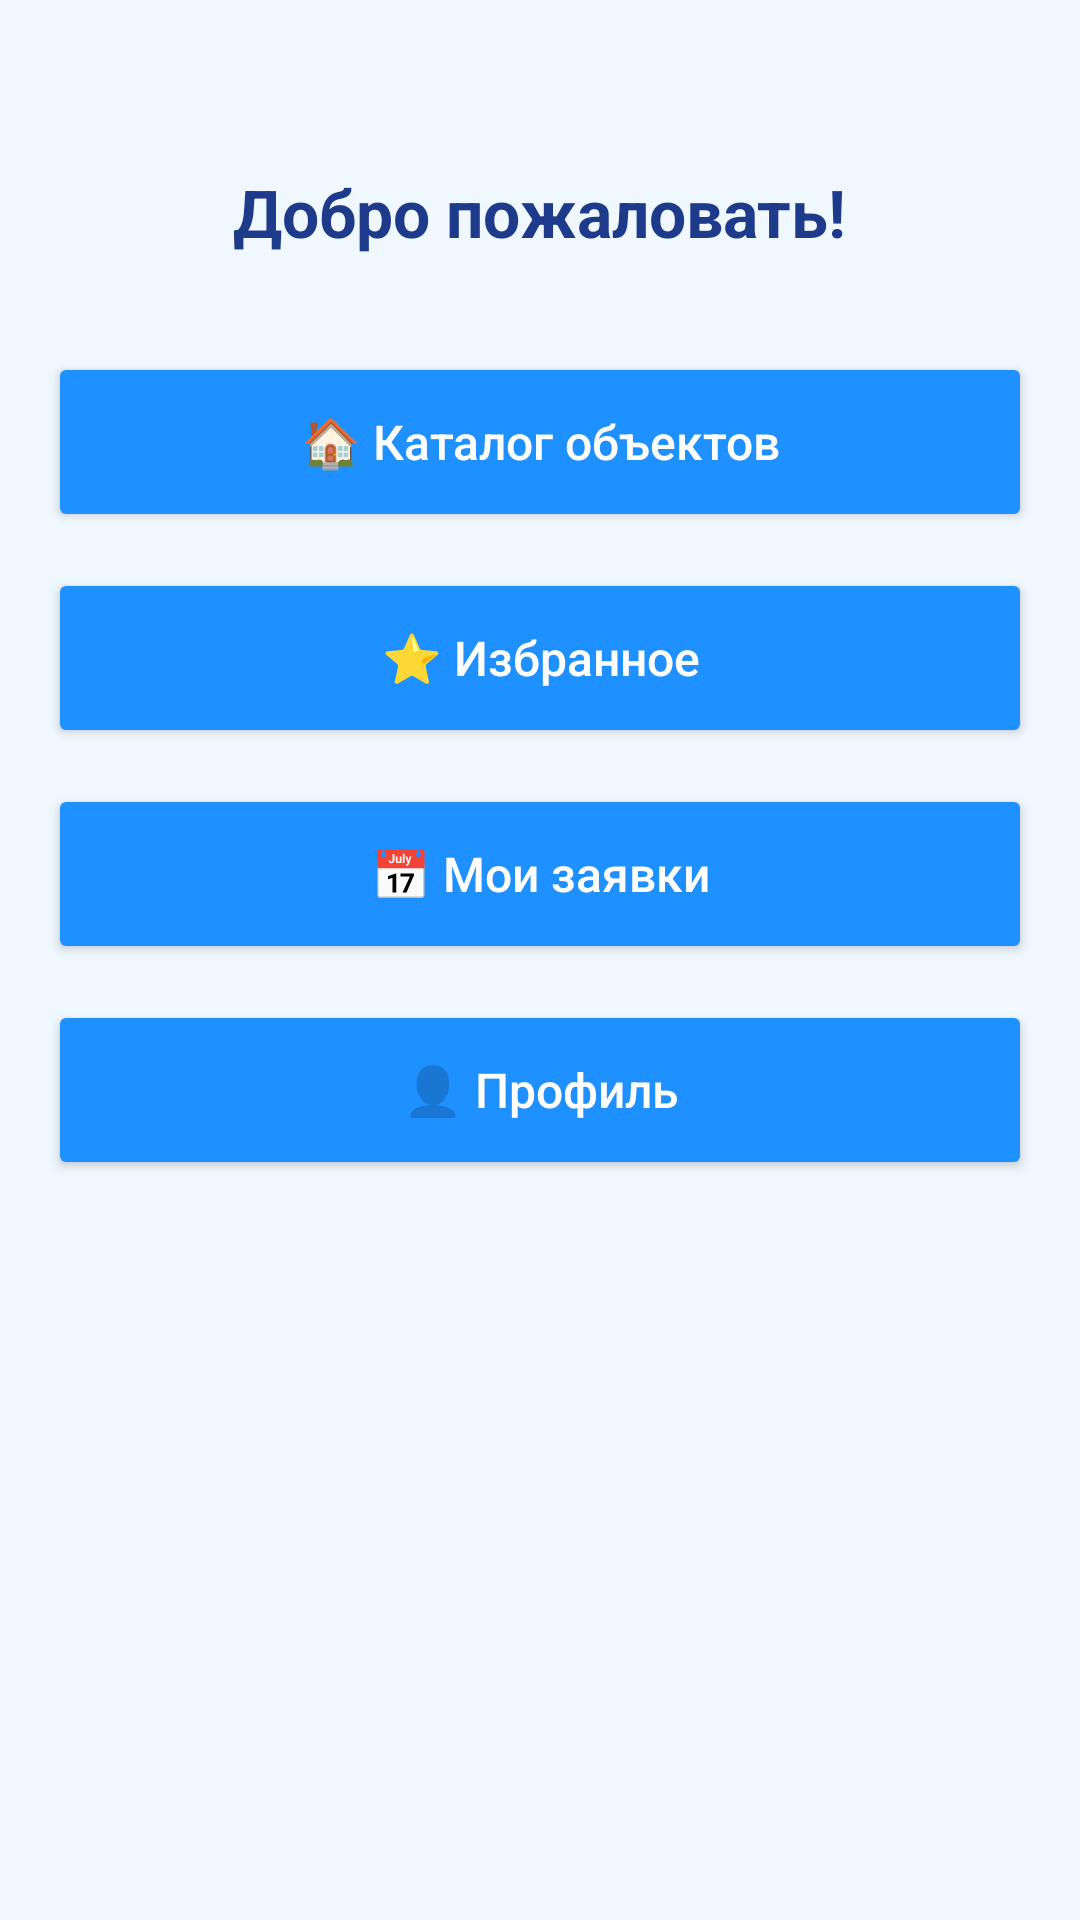

This screen was rendered from an Android layout file. Write that file and the resources it references.
<!-- AndroidManifest.xml: application theme Theme.RealEstateClient -->
<!-- res/layout/activity_main.xml -->
<?xml version="1.0" encoding="utf-8"?>
<androidx.constraintlayout.widget.ConstraintLayout xmlns:android="http://schemas.android.com/apk/res/android"
    xmlns:app="http://schemas.android.com/apk/res-auto"
    android:layout_width="match_parent"
    android:layout_height="match_parent"
    android:background="#F0F8FF"
    android:padding="16dp">

    <TextView
        android:id="@+id/tvWelcome"
        android:layout_width="wrap_content"
        android:layout_height="wrap_content"
        android:text="Добро пожаловать!"
        android:textSize="22sp"
        android:textStyle="bold"
        android:textColor="#1E3A8A"
        app:layout_constraintTop_toTopOf="parent"
        app:layout_constraintStart_toStartOf="parent"
        app:layout_constraintEnd_toEndOf="parent"
        android:layout_marginTop="40dp" />

    <LinearLayout
        android:layout_width="0dp"
        android:layout_height="wrap_content"
        android:orientation="vertical"
        android:layout_marginTop="32dp"
        app:layout_constraintTop_toBottomOf="@id/tvWelcome"
        app:layout_constraintStart_toStartOf="parent"
        app:layout_constraintEnd_toEndOf="parent">

        <Button
            android:id="@+id/btnCatalog"
            android:layout_width="match_parent"
            android:layout_height="60dp"
            android:text="🏠 Каталог объектов"
            android:textAllCaps="false"
            android:textSize="16sp"
            android:textColor="#FFFFFF"
            android:backgroundTint="#1E90FF"
            android:layout_marginBottom="12dp" />

        <Button
            android:id="@+id/btnFavorites"
            android:layout_width="match_parent"
            android:layout_height="60dp"
            android:text="⭐ Избранное"
            android:textAllCaps="false"
            android:textSize="16sp"
            android:textColor="#FFFFFF"
            android:backgroundTint="#1E90FF"
            android:layout_marginBottom="12dp" />

        <Button
            android:id="@+id/btnRequests"
            android:layout_width="match_parent"
            android:layout_height="60dp"
            android:text="📅 Мои заявки"
            android:textAllCaps="false"
            android:textSize="16sp"
            android:textColor="#FFFFFF"
            android:backgroundTint="#1E90FF"
            android:layout_marginBottom="12dp" />

        <Button
            android:id="@+id/btnProfile"
            android:layout_width="match_parent"
            android:layout_height="60dp"
            android:text="👤 Профиль"
            android:textAllCaps="false"
            android:textSize="16sp"
            android:textColor="#FFFFFF"
            android:backgroundTint="#1E90FF" />

    </LinearLayout>

</androidx.constraintlayout.widget.ConstraintLayout>
<!-- resources referenced by this layout -->
<resources>
  <style name="Theme.RealEstateClient" parent="Base.Theme.RealEstateClient" />
  <style name="Base.Theme.RealEstateClient" parent="Theme.Material3.DayNight.NoActionBar">
          
          
      </style>
</resources>
